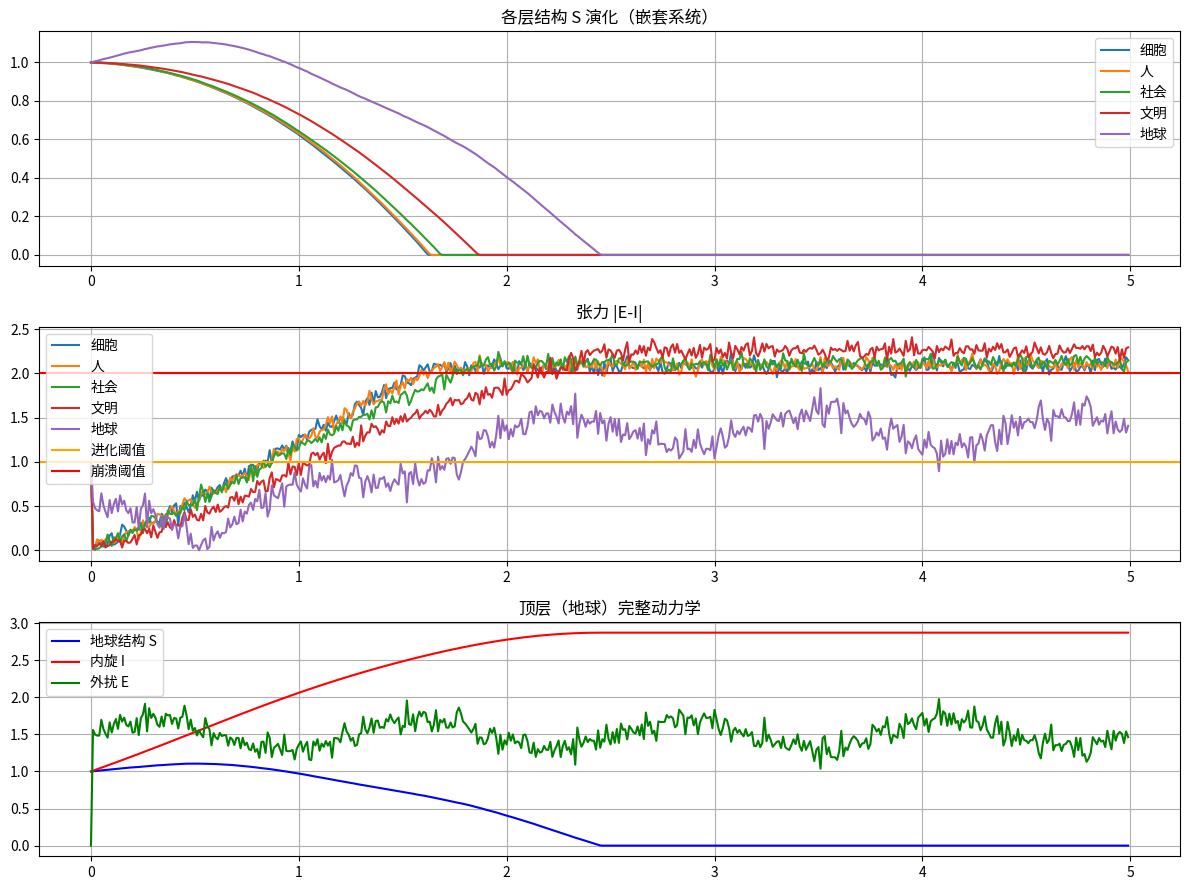

Write Python code to recreate this figure.
import numpy as np
import matplotlib.pyplot as plt

# ======================
# 结构生力理论 - 多层嵌套仿真
# 层级：0=细胞, 1=人, 2=社会, 3=文明, 4=地球
# ======================

np.random.seed(42)

# 基础参数
dt = 0.01
total_steps = 500
k = 0.6       # 耦合强度
D = 0.02      # 耗散系数
S_c = 1.0     # 一级阈值（稳定→进化）
S_c2 = 2.0    # 二级阈值（进化→崩溃）

# 5层嵌套
levels = ['细胞', '人', '社会', '文明', '地球']
N_level = len(levels)

# 初始化数组
S = np.zeros((N_level, total_steps))
I = np.zeros((N_level, total_steps))
E = np.zeros((N_level, total_steps))
t = np.arange(total_steps) * dt

# 初始状态
for n in range(N_level):
    S[n, 0] = 1.0
    I[n, 0] = 1.0

# 外层 = 内层的外扰
# 第 n 层的外扰 E[n] = 上一层 S[n+1] + 噪声
# 最顶层外扰来自外部环境

for i in range(1, total_steps):
    # 最顶层（地球）外扰
    E[-1, i] = 1.5 + 0.2*np.sin(0.05*i) + 0.1*np.random.randn()

    # 从上往下更新
    for n in range(N_level-2, -1, -1):
        E[n, i] = S[n+1, i-1] + 0.05*np.random.randn()

    # 更新每一层
    for n in range(N_level):
        # 内旋 = 历史积分
        I[n, i] = I[n, i-1] + 0.01 * S[n, i-1]
        # 结构生力主方程
        dS = k * (E[n, i] - I[n, i]) * dt - D * S[n, i-1] * dt
        S[n, i] = S[n, i-1] + dS
        # 防止负数
        S[n, i] = max(S[n, i], 0.0)

# ======================
# 绘图
# ======================
fig, axes = plt.subplots(3, 1, figsize=(12, 9))

# 1. 各层结构 S 演化
for n in range(N_level):
    axes[0].plot(t, S[n], label=f'{levels[n]}')
axes[0].set_title('各层结构 S 演化（嵌套系统）')
axes[0].legend()
axes[0].grid(True)

# 2. 张力 |E-I|
for n in range(N_level):
    tension = np.abs(E[n] - I[n])
    axes[1].plot(t, tension, label=f'{levels[n]}')
axes[1].axhline(S_c, c='orange', label='进化阈值')
axes[1].axhline(S_c2, c='red', label='崩溃阈值')
axes[1].set_title('张力 |E-I|')
axes[1].legend()
axes[1].grid(True)

# 3. 最顶层（地球）演示
axes[2].plot(t, S[-1], 'b-', label='地球结构 S')
axes[2].plot(t, I[-1], 'r-', label='内旋 I')
axes[2].plot(t, E[-1], 'g-', label='外扰 E')
axes[2].set_title('顶层（地球）完整动力学')
axes[2].legend()
axes[2].grid(True)

plt.tight_layout()
plt.show()

# 输出结论
print("\n【结构生力理论 - 多层嵌套仿真结果】")
for n in range(N_level):
    ten = np.abs(E[n, -1] - I[n, -1])
    if ten < S_c:
        res = "稳定"
    elif ten < S_c2:
        res = "进化"
    else:
        res = "崩解/重构"
    print(f"{levels[n]}: 最终张力={ten:.2f} | 状态={res}")